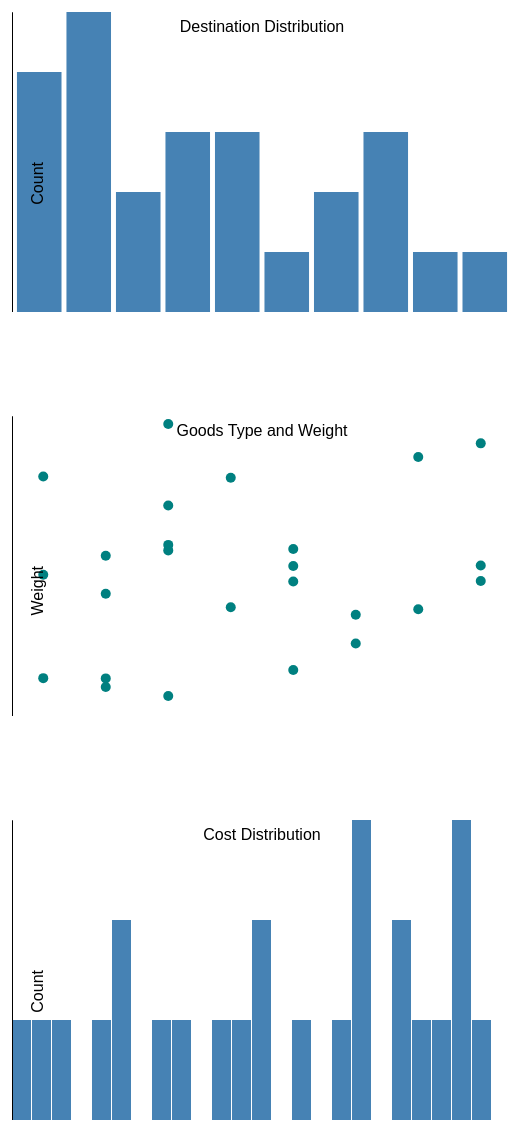
D3 v7 page, settled after 480 driven frames (8 s of simulated time); the page loaded 1 data file(s).


        d3.json("order_records.json").then(data => {
            // Tooltip setup
            const tooltip = d3.select("#tooltip");

            // Visualization 1: Destination Distribution (Bar Chart)
            const destinationData = Array.from(d3.rollup(data, v => v.length, d => d.destination), ([key, value]) => ({ destination: key, count: value }));

            const destWidth = 500, destHeight = 300, barPadding = 0.1;
            const destSvg = d3.select("#destination-distribution")
                              .append("svg")
                              .attr("width", destWidth)
                              .attr("height", destHeight);

            const xDest = d3.scaleBand()
                            .domain(destinationData.map(d => d.destination))
                            .range([0, destWidth])
                            .padding(barPadding);
            
            const yDest = d3.scaleLinear()
                            .domain([0, d3.max(destinationData, d => d.count)])
                            .nice()
                            .range([destHeight, 0]);

            destSvg.selectAll(".bar")
                  .data(destinationData)
                  .enter().append("rect")
                  .attr("class", "bar")
                  .attr("x", d => xDest(d.destination))
                  .attr("y", d => yDest(d.count))
                  .attr("width", xDest.bandwidth())
                  .attr("height", d => destHeight - yDest(d.count))
                  .on("mouseover", (event, d) => {
                      tooltip.style("opacity", 1)
                             .html(`Destination: ${d.destination}<br>Count: ${d.count}`)
                             .style("left", (event.pageX + 5) + "px")
                             .style("top", (event.pageY - 30) + "px");
                  })
                  .on("mouseout", () => {
                      tooltip.style("opacity", 0);
                  });

            destSvg.append("g")
                  .attr("transform", `translate(0,${destHeight})`)
                  .call(d3.axisBottom(xDest))
                  .selectAll("text")
                  .attr("transform", "rotate(-45)")
                  .style("text-anchor", "end");

            destSvg.append("g")
                  .call(d3.axisLeft(yDest));

            // Add title and axes labels
            destSvg.append("text")
                  .attr("x", destWidth / 2)
                  .attr("y", 20)
                  .attr("text-anchor", "middle")
                  .text("Destination Distribution");

            destSvg.append("text")
                  .attr("transform", "rotate(-90)")
                  .attr("y", 20)
                  .attr("x", -destHeight / 2)
                  .attr("dy", ".71em")
                  .attr("text-anchor", "end")
                  .text("Count");

            // Visualization 2: Goods Type and Weight (Scatter Plot)
            const weightData = data.map(d => ({ goodsType: d.goodsType, weight: d.weight }));

            const weightWidth = 500, weightHeight = 300;
            const weightSvg = d3.select("#goods-weight")
                                .append("svg")
                                .attr("width", weightWidth)
                                .attr("height", weightHeight);

            const xWeight = d3.scalePoint()
                              .domain(weightData.map(d => d.goodsType))
                              .range([0, weightWidth])
                              .padding(0.5);

            const yWeight = d3.scaleLinear()
                              .domain([0, d3.max(weightData, d => d.weight)])
                              .nice()
                              .range([weightHeight, 0]);

            weightSvg.selectAll("circle")
                    .data(weightData)
                    .enter().append("circle")
                    .attr("cx", d => xWeight(d.goodsType))
                    .attr("cy", d => yWeight(d.weight))
                    .attr("r", 5)
                    .attr("fill", "teal")
                    .on("mouseover", (event, d) => {
                        tooltip.style("opacity", 1)
                               .html(`Goods Type: ${d.goodsType}<br>Weight: ${d.weight}`)
                               .style("left", (event.pageX + 5) + "px")
                               .style("top", (event.pageY - 30) + "px");
                    })
                    .on("mouseout", () => {
                        tooltip.style("opacity", 0);
                    });

            weightSvg.append("g")
                    .attr("transform", `translate(0,${weightHeight})`)
                    .call(d3.axisBottom(xWeight));

            weightSvg.append("g")
                    .call(d3.axisLeft(yWeight));

            // Add title and axes labels
            weightSvg.append("text")
                     .attr("x", weightWidth / 2)
                     .attr("y", 20)
                     .attr("text-anchor", "middle")
                     .text("Goods Type and Weight");

            weightSvg.append("text")
                     .attr("transform", "rotate(-90)")
                     .attr("y", 20)
                     .attr("x", -weightHeight / 2)
                     .attr("dy", ".71em")
                     .attr("text-anchor", "end")
                     .text("Weight");

            // Visualization 3: Cost Distribution (Histogram)
            const costData = data.map(d => d.estimatedCost);
            
            const histWidth = 500, histHeight = 300;
            const histSvg = d3.select("#cost-distribution")
                              .append("svg")
                              .attr("width", histWidth)
                              .attr("height", histHeight);

            const xCost = d3.scaleLinear()
                            .domain([0, d3.max(costData)])
                            .nice()
                            .range([0, histWidth]);

            const histogram = d3.histogram()
                                .domain(xCost.domain())
                                .thresholds(xCost.ticks(20));

            const bins = histogram(costData);

            const yCost = d3.scaleLinear()
                            .domain([0, d3.max(bins, d => d.length)])
                            .nice()
                            .range([histHeight, 0]);

            histSvg.selectAll(".bar")
                  .data(bins)
                  .enter().append("rect")
                  .attr("class", "bar")
                  .attr("x", d => xCost(d.x0))
                  .attr("y", d => yCost(d.length))
                  .attr("width", d => xCost(d.x1) - xCost(d.x0) - 1)
                  .attr("height", d => histHeight - yCost(d.length))
                  .on("mouseover", (event, d) => {
                      tooltip.style("opacity", 1)
                             .html(`Cost: ${d.x0} - ${d.x1}<br>Count: ${d.length}`)
                             .style("left", (event.pageX + 5) + "px")
                             .style("top", (event.pageY - 30) + "px");
                  })
                  .on("mouseout", () => {
                      tooltip.style("opacity", 0);
                  });

            histSvg.append("g")
                  .attr("transform", `translate(0,${histHeight})`)
                  .call(d3.axisBottom(xCost));

            histSvg.append("g")
                  .call(d3.axisLeft(yCost));

            // Add title and axes labels
            histSvg.append("text")
                  .attr("x", histWidth / 2)
                  .attr("y", 20)
                  .attr("text-anchor", "middle")
                  .text("Cost Distribution");

            histSvg.append("text")
                  .attr("transform", "rotate(-90)")
                  .attr("y", 20)
                  .attr("x", -histHeight / 2)
                  .attr("dy", ".71em")
                  .attr("text-anchor", "end")
                  .text("Count");

        }).catch(error => {
            console.error("Error loading the data:", error);
        });
    

### data: order_records.json
[
 {
  "_id": "ObjectId('671a562ff0daa6a6f9df0000')",
  "source": "Delhi",
  "destination": "Tokyo",
  "goodsType": "Electronics",
  "weight": 12.62,
  "shippingDetails": {
   "containerSize": "Large",
   "insurance": "Premium",
   "specialHandling": false
  },
  "vessel": "Vessel B",
  "container": "20-ft Container",
  "shippingCompany": "Company Z",
  "estimatedCost": 2006.0,
  "estimatedTime": "8 days",
  "trackingNumber": "TRK-204133",
  "createdAt": "2024-07-17T01:19:32.387421",
  "V": 0
 },
 {
  "_id": "ObjectId('671a562ff0daa6a6f9df0001')",
  "source": "Ahmedabad",
  "destination": "Berlin",
  "goodsType": "Machinery",
  "weight": 40.77,
  "shippingDetails": {
   "containerSize": "Medium",
   "insurance": "Standard",
   "specialHandling": false
  },
  "vessel": "Vessel A",
  "container": "45-ft Container",
  "shippingCompany": "Company X",
  "estimatedCost": 3938.0,
  "estimatedTime": "16 days",
  "trackingNumber": "TRK-737175",
  "createdAt": "2024-07-27T01:19:32.387450",
  "V": 0
 },
 {
  "_id": "ObjectId('671a562ff0daa6a6f9df0002')",
  "source": "Ahmedabad",
  "destination": "Berlin",
  "goodsType": "Furniture",
  "weight": 57.03,
  "shippingDetails": {
   "containerSize": "Large",
   "insurance": "Premium",
   "specialHandling": true
  },
  "vessel": "Vessel B",
  "container": "40-ft Container",
  "shippingCompany": "Company X",
  "estimatedCost": 4480.0,
  "estimatedTime": "6 days",
  "trackingNumber": "TRK-867763",
  "createdAt": "2024-09-07T01:19:32.387467",
  "V": 0
 },
 {
  "_id": "ObjectId('671a562ff0daa6a6f9df0003')",
  "source": "Ahmedabad",
  "destination": "Paris",
  "goodsType": "Textiles",
  "weight": 36.27,
  "shippingDetails": {
   "containerSize": "Large",
   "insurance": "Standard",
   "specialHandling": false
  },
  "vessel": "Vessel B",
  "container": "20-ft Container",
  "shippingCompany": "Company Y",
  "estimatedCost": 164.9,
  "estimatedTime": "12 days",
  "trackingNumber": "TRK-256232",
  "createdAt": "2024-09-12T01:19:32.387480",
  "V": 0
 },
 {
  "_id": "ObjectId('671a562ff0daa6a6f9df0004')",
  "source": "Delhi",
  "destination": "Toronto",
  "goodsType": "Furniture",
  "weight": 55.2,
  "shippingDetails": {
   "containerSize": "Medium",
   "insurance": "Standard",
   "specialHandling": false
  },
  "vessel": "Vessel C",
  "container": "40-ft Container",
  "shippingCompany": "Company Z",
  "estimatedCost": 3859.0,
  "estimatedTime": "19 days",
  "trackingNumber": "TRK-297429",
  "createdAt": "2024-07-28T01:19:32.387491",
  "V": 0
 },
 {
  "_id": "ObjectId('671a562ff0daa6a6f9df0005')",
  "source": "Chennai",
  "destination": "Berlin",
  "goodsType": "Plastic Products",
  "weight": 15.34,
  "shippingDetails": {
   "containerSize": "Small",
   "insurance": "Premium",
   "specialHandling": true
  },
  "vessel": "Vessel C",
  "container": "40-ft Container",
  "shippingCompany": "Company Z",
  "estimatedCost": 3276.0,
  "estimatedTime": "9 days",
  "trackingNumber": "TRK-679254",
  "createdAt": "2024-09-27T01:19:32.387503",
  "V": 0
 },
 {
  "_id": "ObjectId('671a562ff0daa6a6f9df0006')",
  "source": "Chennai",
  "destination": "London",
  "goodsType": "Plastic Products",
  "weight": 50.01,
  "shippingDetails": {
   "containerSize": "Large",
   "insurance": "Standard",
   "specialHandling": true
  },
  "vessel": "Vessel D",
  "container": "45-ft Container",
  "shippingCompany": "Company Y",
  "estimatedCost": 4508.0,
  "estimatedTime": "6 days",
  "trackingNumber": "TRK-683672",
  "createdAt": "2024-08-26T01:19:32.387513",
  "V": 0
 },
 {
  "_id": "ObjectId('671a562ff0daa6a6f9df0007')",
  "source": "Pune",
  "destination": "Singapore",
  "goodsType": "Furniture",
  "weight": 97.32,
  "shippingDetails": {
   "containerSize": "Large",
   "insurance": "Premium",
   "specialHandling": false
  },
  "vessel": "Vessel A",
  "container": "20-ft Container",
  "shippingCompany": "Company Z",
  "estimatedCost": 3579.0,
  "estimatedTime": "5 days",
  "trackingNumber": "TRK-849657",
  "createdAt": "2024-10-20T01:19:32.387528",
  "V": 0
 },
 "... 17 more items"
]